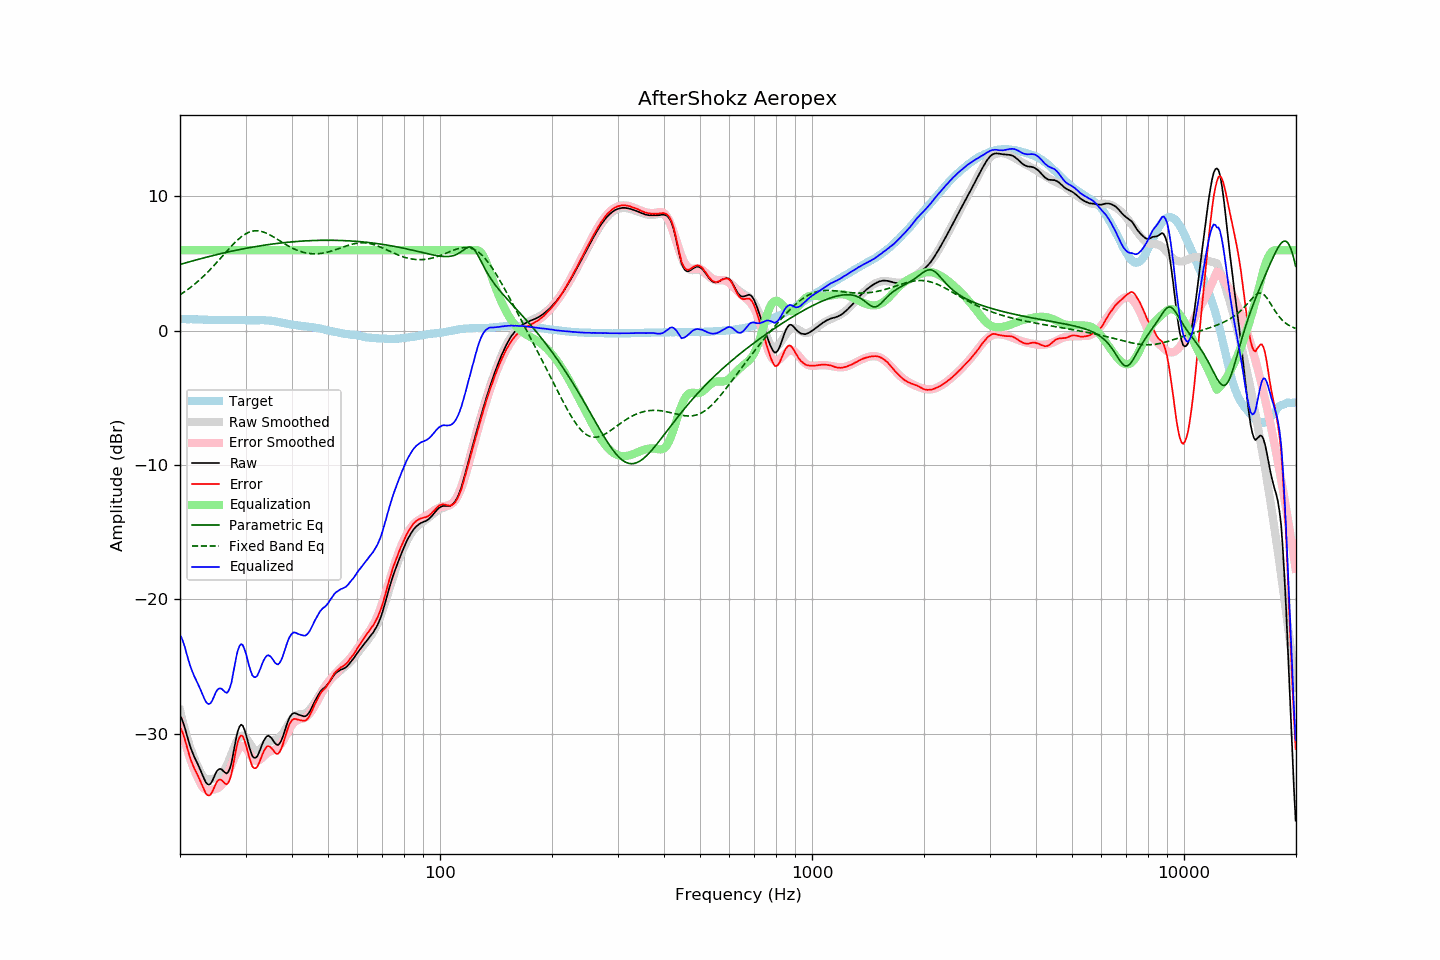

Data behind this chart, as committed beside it:
frequency, raw, error, smoothed, error_smoothed, equalization, parametric_eq, fixed_band_eq, equalized_raw, equalized_smoothed, target
20.00, -28.63, -29.50, -28.25, -29.12, 6.00, 4.94, 2.68, -22.63, -22.25, 0.87
20.20, -28.86, -29.73, -28.75, -29.62, 6.00, 4.97, 2.76, -22.86, -22.75, 0.87
20.40, -29.18, -30.04, -29.23, -30.10, 6.00, 5.01, 2.84, -23.18, -23.23, 0.87
20.61, -29.55, -30.41, -29.69, -30.55, 6.00, 5.04, 2.92, -23.55, -23.69, 0.87
20.81, -30.00, -30.85, -30.11, -30.98, 6.00, 5.07, 3.00, -24.00, -24.11, 0.86
21.02, -30.41, -31.27, -30.52, -31.38, 6.00, 5.11, 3.09, -24.41, -24.52, 0.86
21.23, -30.81, -31.67, -30.89, -31.75, 6.00, 5.14, 3.18, -24.81, -24.89, 0.86
21.44, -31.17, -32.03, -31.25, -32.10, 6.00, 5.17, 3.27, -25.17, -25.25, 0.87
21.66, -31.47, -32.33, -31.57, -32.43, 6.00, 5.21, 3.36, -25.47, -25.57, 0.86
21.87, -31.76, -32.61, -31.87, -32.73, 6.00, 5.24, 3.46, -25.76, -25.87, 0.86
22.09, -32.00, -32.84, -32.15, -33.00, 6.00, 5.27, 3.56, -26.00, -26.15, 0.85
22.31, -32.25, -33.09, -32.40, -33.25, 6.00, 5.31, 3.66, -26.25, -26.40, 0.85
22.54, -32.51, -33.35, -32.69, -33.54, 6.00, 5.34, 3.77, -26.51, -26.69, 0.84
22.76, -32.78, -33.62, -32.94, -33.77, 6.00, 5.37, 3.88, -26.78, -26.94, 0.84
22.99, -33.07, -33.91, -33.12, -33.96, 6.00, 5.40, 3.99, -27.07, -27.12, 0.84
23.22, -33.35, -34.18, -33.25, -34.08, 6.00, 5.43, 4.10, -27.35, -27.25, 0.83
23.45, -33.60, -34.43, -33.34, -34.16, 6.00, 5.46, 4.22, -27.60, -27.34, 0.83
23.69, -33.75, -34.57, -33.38, -34.20, 6.00, 5.49, 4.34, -27.75, -27.38, 0.82
23.92, -33.79, -34.60, -33.39, -34.20, 6.00, 5.53, 4.46, -27.79, -27.39, 0.81
24.16, -33.73, -34.54, -33.38, -34.19, 6.00, 5.56, 4.58, -27.73, -27.38, 0.81
24.40, -33.54, -34.35, -33.36, -34.17, 6.00, 5.59, 4.71, -27.54, -27.36, 0.81
24.65, -33.27, -34.08, -33.34, -34.14, 6.00, 5.62, 4.84, -27.27, -27.34, 0.81
24.89, -32.99, -33.80, -33.31, -34.11, 6.00, 5.64, 4.97, -26.99, -27.31, 0.81
25.14, -32.77, -33.58, -33.27, -34.07, 6.00, 5.67, 5.10, -26.77, -27.27, 0.81
25.39, -32.65, -33.45, -33.21, -34.01, 6.00, 5.70, 5.24, -26.65, -27.21, 0.80
25.65, -32.61, -33.41, -33.12, -33.92, 6.00, 5.73, 5.37, -26.61, -27.12, 0.80
25.91, -32.66, -33.46, -33.00, -33.80, 6.00, 5.76, 5.51, -26.66, -27.00, 0.80
26.16, -32.78, -33.59, -32.83, -33.64, 6.00, 5.79, 5.64, -26.78, -26.83, 0.81
26.43, -32.89, -33.70, -32.63, -33.43, 6.00, 5.81, 5.78, -26.89, -26.63, 0.81
26.69, -32.96, -33.77, -32.39, -33.19, 6.00, 5.84, 5.91, -26.96, -26.39, 0.81
26.96, -32.85, -33.66, -32.12, -32.92, 6.00, 5.87, 6.04, -26.85, -26.12, 0.81
27.23, -32.59, -33.39, -31.82, -32.63, 6.00, 5.89, 6.18, -26.59, -25.82, 0.81
27.50, -32.19, -33.00, -31.52, -32.33, 6.00, 5.92, 6.30, -26.19, -25.52, 0.81
27.77, -31.57, -32.39, -31.22, -32.02, 6.00, 5.95, 6.43, -25.57, -25.22, 0.82
28.05, -30.93, -31.74, -30.92, -31.73, 6.00, 5.97, 6.55, -24.93, -24.92, 0.81
28.33, -30.29, -31.10, -30.65, -31.46, 6.00, 6.00, 6.67, -24.29, -24.65, 0.81
28.62, -29.79, -30.59, -30.43, -31.23, 6.00, 6.02, 6.78, -23.79, -24.43, 0.80
28.90, -29.47, -30.28, -30.26, -31.06, 6.00, 6.05, 6.88, -23.47, -24.26, 0.81
29.19, -29.32, -30.12, -30.16, -30.96, 6.00, 6.07, 6.98, -23.32, -24.16, 0.80
29.48, -29.39, -30.18, -30.14, -30.93, 6.00, 6.09, 7.07, -23.39, -24.14, 0.79
29.78, -29.67, -30.46, -30.18, -30.97, 6.00, 6.12, 7.15, -23.67, -24.18, 0.79
30.08, -30.04, -30.82, -30.29, -31.08, 6.00, 6.14, 7.23, -24.04, -24.29, 0.79
30.38, -30.50, -31.27, -30.45, -31.24, 6.00, 6.16, 7.29, -24.50, -24.45, 0.78
30.68, -30.94, -31.72, -30.64, -31.42, 6.00, 6.18, 7.34, -24.94, -24.64, 0.78
30.99, -31.33, -32.11, -30.84, -31.62, 6.00, 6.21, 7.38, -25.33, -24.84, 0.78
31.30, -31.66, -32.44, -31.01, -31.80, 6.00, 6.23, 7.41, -25.66, -25.01, 0.78
31.61, -31.78, -32.56, -31.15, -31.93, 6.00, 6.25, 7.43, -25.78, -25.15, 0.78
31.93, -31.79, -32.57, -31.22, -32.01, 6.00, 6.27, 7.44, -25.79, -25.22, 0.78
32.24, -31.69, -32.48, -31.24, -32.02, 6.00, 6.29, 7.44, -25.69, -25.24, 0.79
32.57, -31.44, -32.22, -31.21, -31.99, 6.00, 6.31, 7.43, -25.44, -25.21, 0.78
32.89, -31.15, -31.94, -31.13, -31.91, 6.00, 6.33, 7.41, -25.15, -25.13, 0.79
33.22, -30.83, -31.62, -31.02, -31.81, 6.00, 6.35, 7.38, -24.83, -25.02, 0.79
33.55, -30.55, -31.34, -30.91, -31.69, 6.00, 6.36, 7.35, -24.55, -24.91, 0.79
33.89, -30.34, -31.12, -30.80, -31.58, 6.00, 6.38, 7.30, -24.34, -24.80, 0.78
34.23, -30.19, -30.96, -30.71, -31.48, 6.00, 6.40, 7.25, -24.19, -24.71, 0.77
34.57, -30.15, -30.92, -30.63, -31.39, 6.00, 6.42, 7.19, -24.15, -24.63, 0.77
34.92, -30.22, -30.97, -30.57, -31.32, 6.00, 6.43, 7.13, -24.22, -24.57, 0.75
35.27, -30.34, -31.09, -30.54, -31.27, 6.00, 6.45, 7.07, -24.34, -24.54, 0.75
35.62, -30.51, -31.23, -30.50, -31.22, 6.00, 6.47, 7.00, -24.51, -24.50, 0.72
35.97, -30.69, -31.40, -30.46, -31.16, 6.00, 6.48, 6.93, -24.69, -24.46, 0.71
... 635 more rows
